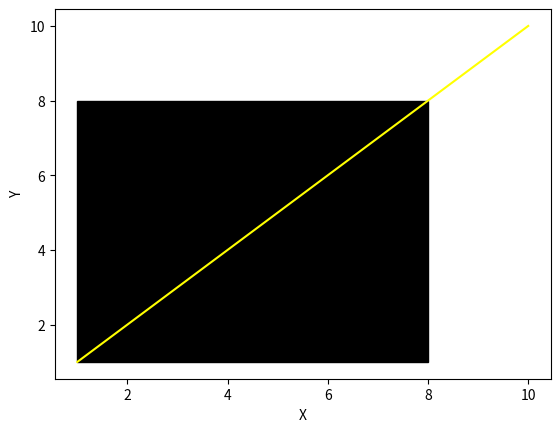

Write the Python code that produced this figure.
# [redacted]
# [redacted]
#Kelas  : MI2020B

import matplotlib.pyplot as plt
from matplotlib.patches import Rectangle


INSIDE = 0
LEFT = 1
RIGHT = 2
BOTTOM = 4
TOP = 8


xMax = 7.0
yMax = 7.0
xMin = 1.0
yMin = 1.0


def getPoint(x,y):
    code = INSIDE
    if x < xMin:
        code |= LEFT
    elif x > xMax:
        code |= RIGHT
    if y < yMin:
        code |= BOTTOM
    elif y > yMax:
        code |= TOP
    
    return code


def display(x1, y1, x2, y2, accept):
    fig, ax = plt.subplots()
    ax.plot([x1,y1], [x2,y2], color="yellow")
    ax.add_patch(Rectangle((1,1), 7, 7, color="black"))
    plt.xlabel('X')
    plt.ylabel('Y')
    if accept:
        subtitle = 'Cohen-Sutherland Algorithm\n' % (x1, y1, x2, y2)
    else:
        subtitle = 'Cohen-Sutherland Algorithm\n'
    plt.show()
    

def clipLine(x1, y1, x2, y2):
    
    codeA = getPoint(x1, y1)
    codeB = getPoint(x2, y2)
    isInside = False
    
    while True:
        
        if codeA == 0 and codeB == 0:
            isInside = True
            break
        
        
        elif (codeA & codeB) != 0:
            break
        
        
        else:
            
            x = 1.0
            y = 1.0
            
            if codeA != 0:
                codeOut = codeA
            else:
                codeOut = codeB
            
            
            if codeOut & TOP:
                
                x = x1 + (x2 - x1) * (yMax - y1) / (y2 - y1)
                y = yMax
            
            elif codeOut & BOTTOM:
                
                x = x1 + (x2 - x1) * (yMin - y1) / (y2 - y1)
                y = yMin
                
            elif codeOut & RIGHT:
                
                y = y1 + (y2 - y1) * (xMax - x1) / (x2 - x1)
                x = xMax
                
            elif codeOut & LEFT:
                
                y = y1 + (y2 - y1) * (xMin - x1) / (x2 - x1)
                x = xMin
                
            
            if codeOut == codeA:
                x1 = x
                y1 = y
                codeA = getPoint(x1, y1)
            else:
                x2 = x
                y2 = y
                codeB = getPoint(x2, y2)
                
    if isInside:
        display(x1, y1, x2, y2, True)
    else:
        display(x1, y1, x2, y2, False)
            

#P(1, 1), Q(10,10)
clipLine(1, 10, 1, 10)
